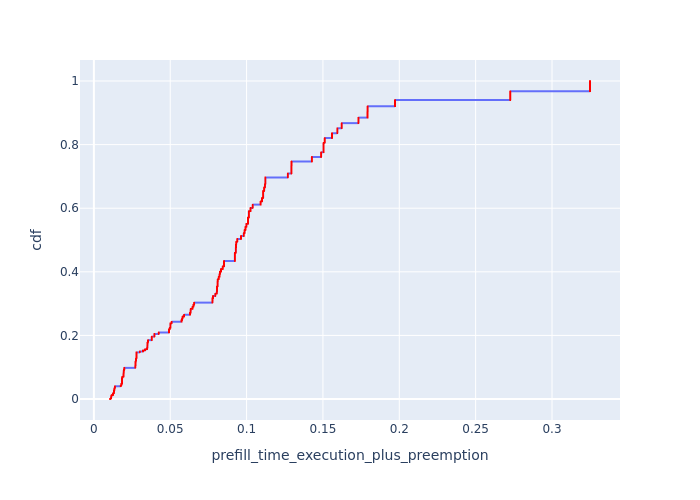

The table this chart was drawn from, first rows:
, Request Id, prefill_time_execution_plus_preemption, cdf
10650, 10463, 0.01056, 8.793527963418924e-05
0, 0, 0.01056, 0.0001759
8034, 7717, 0.01056, 0.0002638
4821, 4908, 0.01088, 0.0003517
4822, 4909, 0.01088, 0.0004397
6771, 6877, 0.01088, 0.0005276
6772, 6878, 0.01088, 0.0006155
7205, 7285, 0.01088, 0.0007035
7622, 7286, 0.01088, 0.0007914
9293, 9411, 0.01088, 0.0008794
9689, 9804, 0.01088, 0.0009673
9690, 9805, 0.01088, 0.001055
9691, 9412, 0.01088, 0.001143
9692, 9806, 0.01088, 0.001231
9951, 10203, 0.01088, 0.001319
9952, 9807, 0.01088, 0.001407
10298, 10204, 0.01088, 0.001495
6021, 6135, 0.01123, 0.001583
6365, 6133, 0.01123, 0.001671
6366, 6134, 0.01123, 0.001759
6773, 6879, 0.01123, 0.001847
6774, 6880, 0.01123, 0.001935
7206, 6881, 0.01123, 0.002023
8031, 8131, 0.01123, 0.00211
8032, 8132, 0.01123, 0.002198
8033, 8133, 0.01123, 0.002286
9294, 9414, 0.01123, 0.002374
9295, 9415, 0.01123, 0.002462
9693, 9413, 0.01123, 0.00255
10291, 10460, 0.01123, 0.002638
10292, 10462, 0.01123, 0.002726
10646, 10461, 0.01123, 0.002814
3635, 3707, 0.01123, 0.002902
3636, 3708, 0.01123, 0.00299
3637, 3709, 0.01123, 0.003078
6364, 6529, 0.01134, 0.003166
6767, 6530, 0.01134, 0.003254
6768, 6531, 0.01134, 0.003342
6769, 6532, 0.01134, 0.003429
6770, 6533, 0.01134, 0.003517
105, 154, 0.01134, 0.003605
106, 155, 0.01134, 0.003693
107, 156, 0.01134, 0.003781
108, 157, 0.01134, 0.003869
161, 233, 0.01134, 0.003957
162, 236, 0.01134, 0.004045
730, 153, 0.01134, 0.004133
754, 234, 0.01134, 0.004221
755, 235, 0.01134, 0.004309
756, 237, 0.01134, 0.004397
2, 7, 0.01134, 0.004485
3, 8, 0.01134, 0.004573
685, 5, 0.01134, 0.004661
686, 6, 0.01134, 0.004749
687, 9, 0.01134, 0.004836
8901, 8989, 0.01134, 0.004924
8902, 8990, 0.01134, 0.005012
8903, 8992, 0.01134, 0.0051
9296, 8988, 0.01134, 0.005188
9297, 8991, 0.01134, 0.005276
... 11,312 more rows
